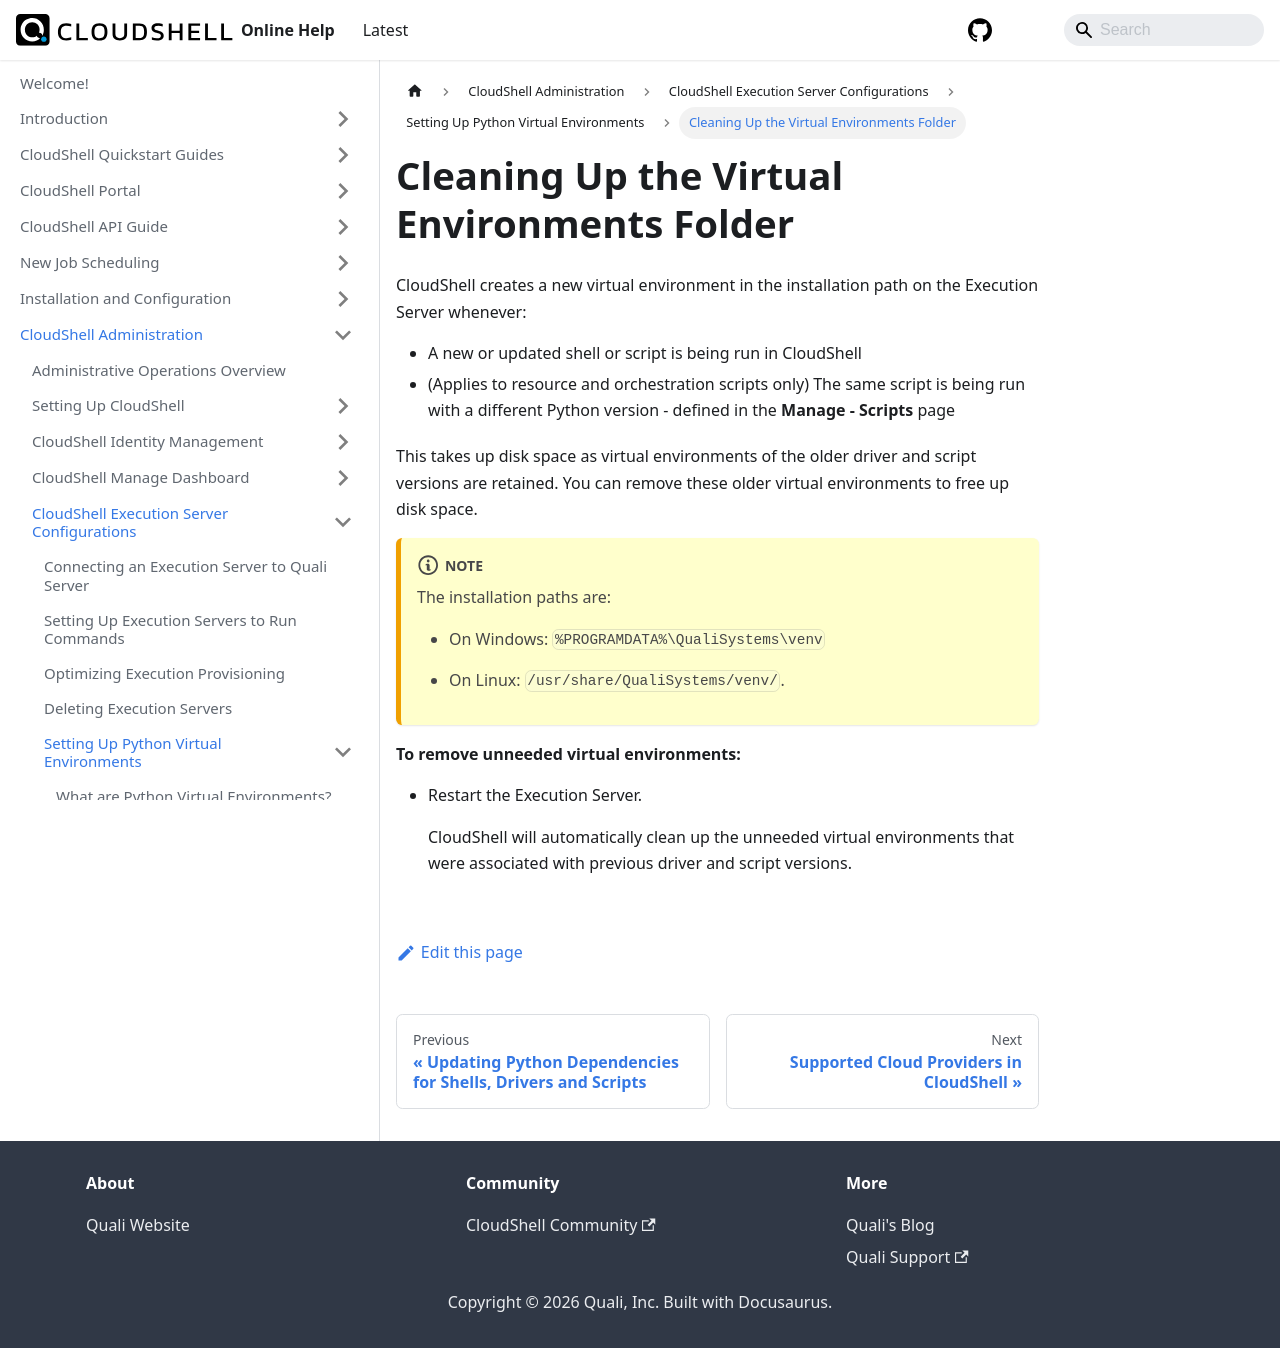

repository: QualiSystems/cloudshell-help · page: admin/cloudshell-execution-server-configurations/setting-up-python-virtual-environments/cleaning-up-the-virtual-environments-folder.html · generator: docusaurus

---
sidebar_position: 6
---

# Cleaning Up the Virtual Environments Folder

CloudShell creates a new virtual environment in the installation path on the Execution Server whenever:

- A new or updated shell or script is being run in CloudShell
- (Applies to resource and orchestration scripts only) The same script is being run with a different Python version - defined in the **Manage - Scripts** page

This takes up disk space as virtual environments of the older driver and script versions are retained. You can remove these older virtual environments to free up disk space.

:::note 
The installation paths are:

- On Windows: `%PROGRAMDATA%\QualiSystems\venv`
    
- On Linux: `/usr/share/QualiSystems/venv/`.
:::
**To remove unneeded virtual environments:**

- Restart the Execution Server.
    
    CloudShell will automatically clean up the unneeded virtual environments that were associated with previous driver and script versions.
